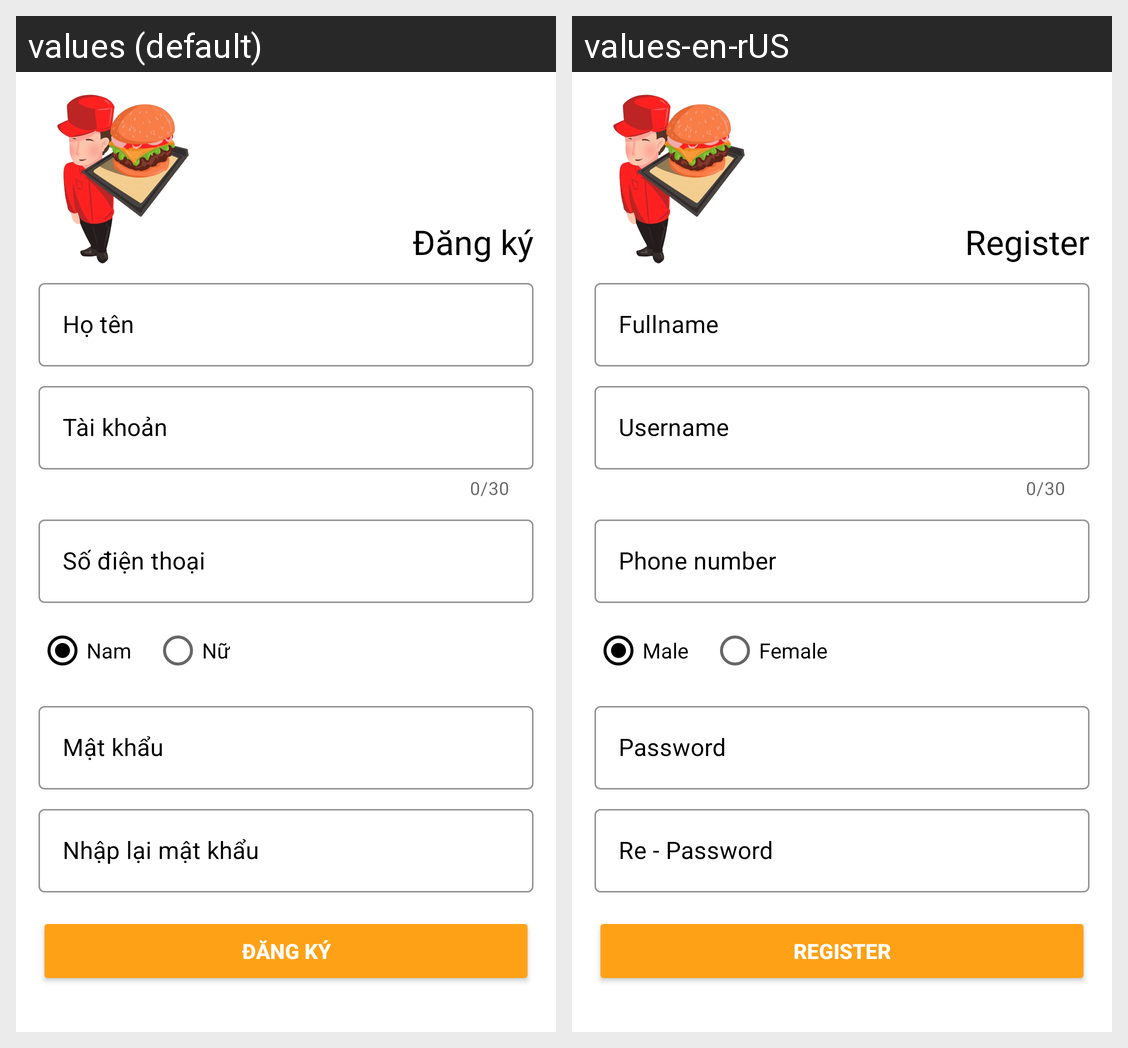

Here is an Android app screen in its default locale and in the app's own translations. Write out the translated-string differences for the strings that appear on this screen.
Android screen res/layout/fragment_dangky.xml rendered under 2 locales, left to right: values (default), values-en-rUS. Device: Nexus 5 (rendered at 1080×1920; each locale shown at half size, 540×960, under a caption strip naming it); theme Theme.OrderFood_SQLite.
Strings drawn on this screen, with the default value and each locale's value (text and hints the layout hard-codes, and strings that could not be matched under every locale, appear in the picture but are not listed):

dangKy
  values: Đăng ký
  values-en-rUS: Register

hoTen
  values: Họ tên
  values-en-rUS: Fullname

taiKhoan
  values: Tài khoản
  values-en-rUS: Username

sdt
  values: Số điện thoại
  values-en-rUS: Phone number

nam
  values: Nam
  values-en-rUS: Male

nu
  values: Nữ
  values-en-rUS: Female

matKhau
  values: Mật khẩu
  values-en-rUS: Password

reMatKhau
  values: Nhập lại mật khẩu
  values-en-rUS: Re - Password
